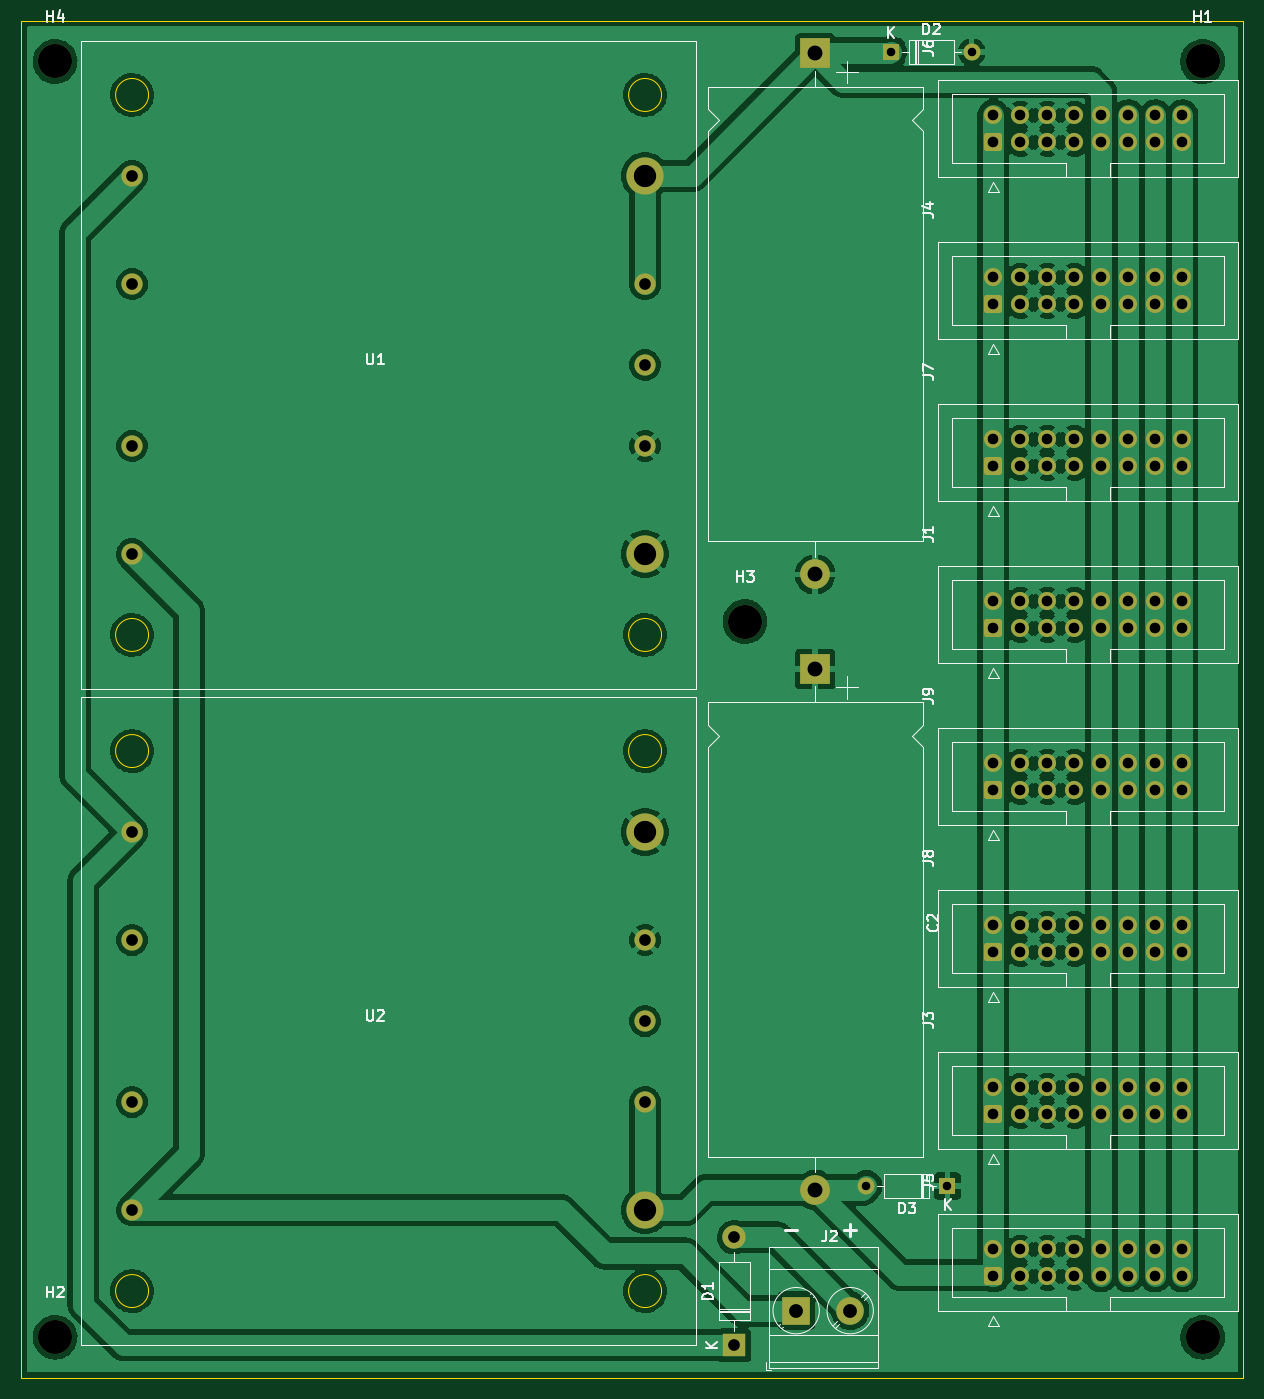
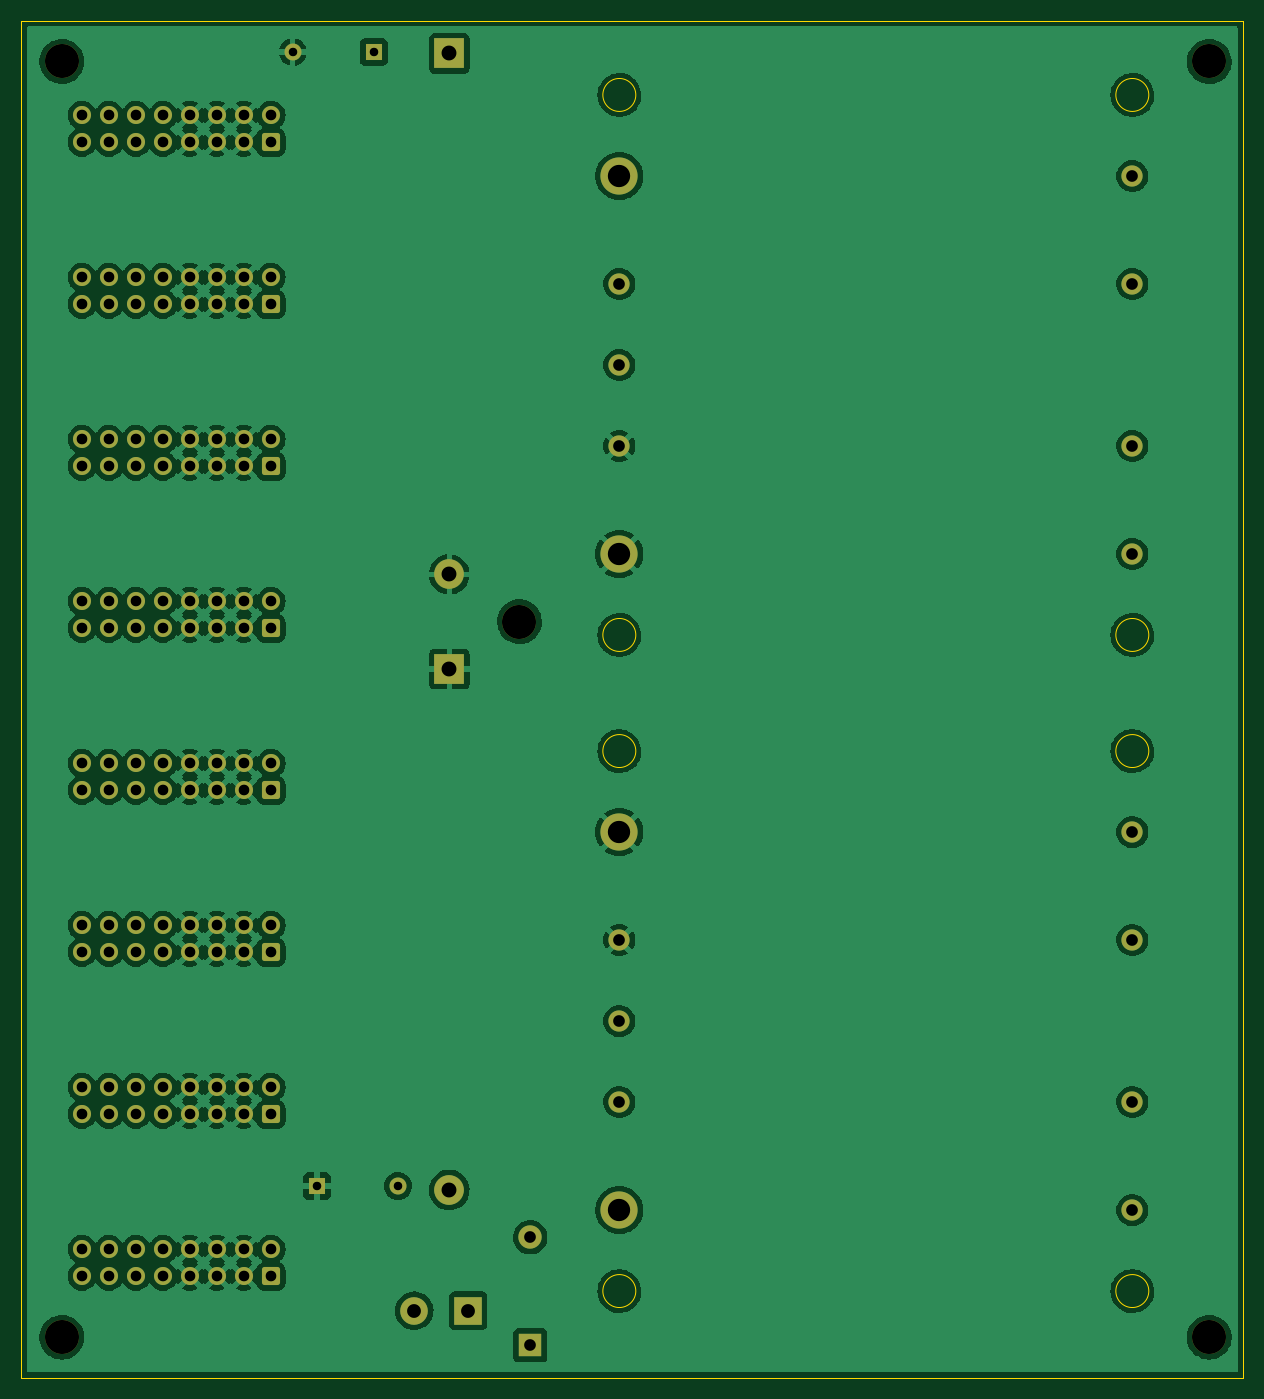
Circuit board: 11 layer files. Board 114.9 x 127.6 mm.
- bottom_copper: pwr2-B_Cu.gbl (321560 bytes)
- bottom_mask: pwr2-B_Mask.gbs (5736 bytes)
- paste: pwr2-B_Paste.gbp (451 bytes)
- bottom_silk: pwr2-B_Silkscreen.gbo (5739 bytes)
- outline: pwr2-Edge_Cuts.gm1 (1342 bytes)
- top_copper: pwr2-F_Cu.gtl (248468 bytes)
- top_mask: pwr2-F_Mask.gts (5736 bytes)
- paste: pwr2-F_Paste.gtp (451 bytes)
- top_silk: pwr2-F_Silkscreen.gto (27611 bytes)
- drill: pwr2-NPTH.drl (422 bytes)
- drill: pwr2-PTH.drl (3245 bytes)

=== bottom_copper: pwr2-B_Cu.gbl (321560 bytes, source omitted) ===
=== bottom_mask: pwr2-B_Mask.gbs ===
%TF.GenerationSoftware,KiCad,Pcbnew,(6.0.0)*%
%TF.CreationDate,2022-06-27T07:24:41-07:00*%
%TF.ProjectId,pwr2,70777232-2e6b-4696-9361-645f70636258,rev?*%
%TF.SameCoordinates,Original*%
%TF.FileFunction,Soldermask,Bot*%
%TF.FilePolarity,Negative*%
%FSLAX46Y46*%
G04 Gerber Fmt 4.6, Leading zero omitted, Abs format (unit mm)*
G04 Created by KiCad (PCBNEW (6.0.0)) date 2022-06-27 07:24:41*
%MOMM*%
%LPD*%
G01*
G04 APERTURE LIST*
G04 Aperture macros list*
%AMRoundRect*
0 Rectangle with rounded corners*
0 $1 Rounding radius*
0 $2 $3 $4 $5 $6 $7 $8 $9 X,Y pos of 4 corners*
0 Add a 4 corners polygon primitive as box body*
4,1,4,$2,$3,$4,$5,$6,$7,$8,$9,$2,$3,0*
0 Add four circle primitives for the rounded corners*
1,1,$1+$1,$2,$3*
1,1,$1+$1,$4,$5*
1,1,$1+$1,$6,$7*
1,1,$1+$1,$8,$9*
0 Add four rect primitives between the rounded corners*
20,1,$1+$1,$2,$3,$4,$5,0*
20,1,$1+$1,$4,$5,$6,$7,0*
20,1,$1+$1,$6,$7,$8,$9,0*
20,1,$1+$1,$8,$9,$2,$3,0*%
G04 Aperture macros list end*
%ADD10C,2.000000*%
%ADD11C,3.500000*%
%ADD12R,2.200000X2.200000*%
%ADD13O,2.200000X2.200000*%
%ADD14RoundRect,0.250000X0.600000X-0.600000X0.600000X0.600000X-0.600000X0.600000X-0.600000X-0.600000X0*%
%ADD15C,1.700000*%
%ADD16C,3.200000*%
%ADD17C,2.600000*%
%ADD18R,2.600000X2.600000*%
%ADD19R,2.800000X2.800000*%
%ADD20O,2.800000X2.800000*%
%ADD21R,1.600000X1.600000*%
%ADD22O,1.600000X1.600000*%
G04 APERTURE END LIST*
D10*
X67569000Y-106152000D03*
X67569000Y-116312000D03*
X67569000Y-131552000D03*
X67569000Y-141712000D03*
D11*
X115829000Y-141712000D03*
D10*
X115829000Y-131552000D03*
X115829000Y-123932000D03*
X115829000Y-116312000D03*
D11*
X115829000Y-106152000D03*
D10*
X67569000Y-44430000D03*
X67569000Y-54590000D03*
X67569000Y-69830000D03*
X67569000Y-79990000D03*
D11*
X115829000Y-79990000D03*
D10*
X115829000Y-69830000D03*
X115829000Y-62210000D03*
X115829000Y-54590000D03*
D11*
X115829000Y-44430000D03*
D12*
X124206000Y-154432000D03*
D13*
X124206000Y-144272000D03*
D14*
X148590000Y-147955000D03*
D15*
X148590000Y-145415000D03*
X151130000Y-147955000D03*
X151130000Y-145415000D03*
X153670000Y-147955000D03*
X153670000Y-145415000D03*
X156210000Y-147955000D03*
X156210000Y-145415000D03*
X158750000Y-147955000D03*
X158750000Y-145415000D03*
X161290000Y-147955000D03*
X161290000Y-145415000D03*
X163830000Y-147955000D03*
X163830000Y-145415000D03*
X166370000Y-147955000D03*
X166370000Y-145415000D03*
D14*
X148590000Y-117475000D03*
D15*
X148590000Y-114935000D03*
X151130000Y-117475000D03*
X151130000Y-114935000D03*
X153670000Y-117475000D03*
X153670000Y-114935000D03*
X156210000Y-117475000D03*
X156210000Y-114935000D03*
X158750000Y-117475000D03*
X158750000Y-114935000D03*
X161290000Y-117475000D03*
X161290000Y-114935000D03*
X163830000Y-117475000D03*
X163830000Y-114935000D03*
X166370000Y-117475000D03*
X166370000Y-114935000D03*
D16*
X125222000Y-86360000D03*
X168275000Y-33655000D03*
D17*
X135123000Y-151176000D03*
D18*
X130043000Y-151176000D03*
D16*
X168275000Y-153670000D03*
D14*
X148590000Y-71755000D03*
D15*
X148590000Y-69215000D03*
X151130000Y-71755000D03*
X151130000Y-69215000D03*
X153670000Y-71755000D03*
X153670000Y-69215000D03*
X156210000Y-71755000D03*
X156210000Y-69215000D03*
X158750000Y-71755000D03*
X158750000Y-69215000D03*
X161290000Y-71755000D03*
X161290000Y-69215000D03*
X163830000Y-71755000D03*
X163830000Y-69215000D03*
X166370000Y-71755000D03*
X166370000Y-69215000D03*
D19*
X131826000Y-90816000D03*
D20*
X131826000Y-139816000D03*
D21*
X144272000Y-139446000D03*
D22*
X136652000Y-139446000D03*
D16*
X60325000Y-153670000D03*
D21*
X138938000Y-32766000D03*
D22*
X146558000Y-32766000D03*
D19*
X131826000Y-32904000D03*
D20*
X131826000Y-81904000D03*
D14*
X148590000Y-132715000D03*
D15*
X148590000Y-130175000D03*
X151130000Y-132715000D03*
X151130000Y-130175000D03*
X153670000Y-132715000D03*
X153670000Y-130175000D03*
X156210000Y-132715000D03*
X156210000Y-130175000D03*
X158750000Y-132715000D03*
X158750000Y-130175000D03*
X161290000Y-132715000D03*
X161290000Y-130175000D03*
X163830000Y-132715000D03*
X163830000Y-130175000D03*
X166370000Y-132715000D03*
X166370000Y-130175000D03*
D16*
X60325000Y-33655000D03*
D14*
X148590000Y-56515000D03*
D15*
X148590000Y-53975000D03*
X151130000Y-56515000D03*
X151130000Y-53975000D03*
X153670000Y-56515000D03*
X153670000Y-53975000D03*
X156210000Y-56515000D03*
X156210000Y-53975000D03*
X158750000Y-56515000D03*
X158750000Y-53975000D03*
X161290000Y-56515000D03*
X161290000Y-53975000D03*
X163830000Y-56515000D03*
X163830000Y-53975000D03*
X166370000Y-56515000D03*
X166370000Y-53975000D03*
D14*
X148590000Y-102235000D03*
D15*
X148590000Y-99695000D03*
X151130000Y-102235000D03*
X151130000Y-99695000D03*
X153670000Y-102235000D03*
X153670000Y-99695000D03*
X156210000Y-102235000D03*
X156210000Y-99695000D03*
X158750000Y-102235000D03*
X158750000Y-99695000D03*
X161290000Y-102235000D03*
X161290000Y-99695000D03*
X163830000Y-102235000D03*
X163830000Y-99695000D03*
X166370000Y-102235000D03*
X166370000Y-99695000D03*
D14*
X148590000Y-41275000D03*
D15*
X148590000Y-38735000D03*
X151130000Y-41275000D03*
X151130000Y-38735000D03*
X153670000Y-41275000D03*
X153670000Y-38735000D03*
X156210000Y-41275000D03*
X156210000Y-38735000D03*
X158750000Y-41275000D03*
X158750000Y-38735000D03*
X161290000Y-41275000D03*
X161290000Y-38735000D03*
X163830000Y-41275000D03*
X163830000Y-38735000D03*
X166370000Y-41275000D03*
X166370000Y-38735000D03*
D14*
X148590000Y-86995000D03*
D15*
X148590000Y-84455000D03*
X151130000Y-86995000D03*
X151130000Y-84455000D03*
X153670000Y-86995000D03*
X153670000Y-84455000D03*
X156210000Y-86995000D03*
X156210000Y-84455000D03*
X158750000Y-86995000D03*
X158750000Y-84455000D03*
X161290000Y-86995000D03*
X161290000Y-84455000D03*
X163830000Y-86995000D03*
X163830000Y-84455000D03*
X166370000Y-86995000D03*
X166370000Y-84455000D03*
M02*

=== paste: pwr2-B_Paste.gbp ===
%TF.GenerationSoftware,KiCad,Pcbnew,(6.0.0)*%
%TF.CreationDate,2022-06-27T07:24:41-07:00*%
%TF.ProjectId,pwr2,70777232-2e6b-4696-9361-645f70636258,rev?*%
%TF.SameCoordinates,Original*%
%TF.FileFunction,Paste,Bot*%
%TF.FilePolarity,Positive*%
%FSLAX46Y46*%
G04 Gerber Fmt 4.6, Leading zero omitted, Abs format (unit mm)*
G04 Created by KiCad (PCBNEW (6.0.0)) date 2022-06-27 07:24:41*
%MOMM*%
%LPD*%
G01*
G04 APERTURE LIST*
G04 APERTURE END LIST*
M02*

=== bottom_silk: pwr2-B_Silkscreen.gbo ===
%TF.GenerationSoftware,KiCad,Pcbnew,(6.0.0)*%
%TF.CreationDate,2022-06-27T07:24:41-07:00*%
%TF.ProjectId,pwr2,70777232-2e6b-4696-9361-645f70636258,rev?*%
%TF.SameCoordinates,Original*%
%TF.FileFunction,Legend,Bot*%
%TF.FilePolarity,Positive*%
%FSLAX46Y46*%
G04 Gerber Fmt 4.6, Leading zero omitted, Abs format (unit mm)*
G04 Created by KiCad (PCBNEW (6.0.0)) date 2022-06-27 07:24:41*
%MOMM*%
%LPD*%
G01*
G04 APERTURE LIST*
G04 Aperture macros list*
%AMRoundRect*
0 Rectangle with rounded corners*
0 $1 Rounding radius*
0 $2 $3 $4 $5 $6 $7 $8 $9 X,Y pos of 4 corners*
0 Add a 4 corners polygon primitive as box body*
4,1,4,$2,$3,$4,$5,$6,$7,$8,$9,$2,$3,0*
0 Add four circle primitives for the rounded corners*
1,1,$1+$1,$2,$3*
1,1,$1+$1,$4,$5*
1,1,$1+$1,$6,$7*
1,1,$1+$1,$8,$9*
0 Add four rect primitives between the rounded corners*
20,1,$1+$1,$2,$3,$4,$5,0*
20,1,$1+$1,$4,$5,$6,$7,0*
20,1,$1+$1,$6,$7,$8,$9,0*
20,1,$1+$1,$8,$9,$2,$3,0*%
G04 Aperture macros list end*
%ADD10C,2.000000*%
%ADD11C,3.500000*%
%ADD12R,2.200000X2.200000*%
%ADD13O,2.200000X2.200000*%
%ADD14RoundRect,0.250000X0.600000X-0.600000X0.600000X0.600000X-0.600000X0.600000X-0.600000X-0.600000X0*%
%ADD15C,1.700000*%
%ADD16C,3.200000*%
%ADD17C,2.600000*%
%ADD18R,2.600000X2.600000*%
%ADD19R,2.800000X2.800000*%
%ADD20O,2.800000X2.800000*%
%ADD21R,1.600000X1.600000*%
%ADD22O,1.600000X1.600000*%
G04 APERTURE END LIST*
%LPC*%
D10*
X67569000Y-106152000D03*
X67569000Y-116312000D03*
X67569000Y-131552000D03*
X67569000Y-141712000D03*
D11*
X115829000Y-141712000D03*
D10*
X115829000Y-131552000D03*
X115829000Y-123932000D03*
X115829000Y-116312000D03*
D11*
X115829000Y-106152000D03*
D10*
X67569000Y-44430000D03*
X67569000Y-54590000D03*
X67569000Y-69830000D03*
X67569000Y-79990000D03*
D11*
X115829000Y-79990000D03*
D10*
X115829000Y-69830000D03*
X115829000Y-62210000D03*
X115829000Y-54590000D03*
D11*
X115829000Y-44430000D03*
D12*
X124206000Y-154432000D03*
D13*
X124206000Y-144272000D03*
D14*
X148590000Y-147955000D03*
D15*
X148590000Y-145415000D03*
X151130000Y-147955000D03*
X151130000Y-145415000D03*
X153670000Y-147955000D03*
X153670000Y-145415000D03*
X156210000Y-147955000D03*
X156210000Y-145415000D03*
X158750000Y-147955000D03*
X158750000Y-145415000D03*
X161290000Y-147955000D03*
X161290000Y-145415000D03*
X163830000Y-147955000D03*
X163830000Y-145415000D03*
X166370000Y-147955000D03*
X166370000Y-145415000D03*
D14*
X148590000Y-117475000D03*
D15*
X148590000Y-114935000D03*
X151130000Y-117475000D03*
X151130000Y-114935000D03*
X153670000Y-117475000D03*
X153670000Y-114935000D03*
X156210000Y-117475000D03*
X156210000Y-114935000D03*
X158750000Y-117475000D03*
X158750000Y-114935000D03*
X161290000Y-117475000D03*
X161290000Y-114935000D03*
X163830000Y-117475000D03*
X163830000Y-114935000D03*
X166370000Y-117475000D03*
X166370000Y-114935000D03*
D16*
X125222000Y-86360000D03*
X168275000Y-33655000D03*
D17*
X135123000Y-151176000D03*
D18*
X130043000Y-151176000D03*
D16*
X168275000Y-153670000D03*
D14*
X148590000Y-71755000D03*
D15*
X148590000Y-69215000D03*
X151130000Y-71755000D03*
X151130000Y-69215000D03*
X153670000Y-71755000D03*
X153670000Y-69215000D03*
X156210000Y-71755000D03*
X156210000Y-69215000D03*
X158750000Y-71755000D03*
X158750000Y-69215000D03*
X161290000Y-71755000D03*
X161290000Y-69215000D03*
X163830000Y-71755000D03*
X163830000Y-69215000D03*
X166370000Y-71755000D03*
X166370000Y-69215000D03*
D19*
X131826000Y-90816000D03*
D20*
X131826000Y-139816000D03*
D21*
X144272000Y-139446000D03*
D22*
X136652000Y-139446000D03*
D16*
X60325000Y-153670000D03*
D21*
X138938000Y-32766000D03*
D22*
X146558000Y-32766000D03*
D19*
X131826000Y-32904000D03*
D20*
X131826000Y-81904000D03*
D14*
X148590000Y-132715000D03*
D15*
X148590000Y-130175000D03*
X151130000Y-132715000D03*
X151130000Y-130175000D03*
X153670000Y-132715000D03*
X153670000Y-130175000D03*
X156210000Y-132715000D03*
X156210000Y-130175000D03*
X158750000Y-132715000D03*
X158750000Y-130175000D03*
X161290000Y-132715000D03*
X161290000Y-130175000D03*
X163830000Y-132715000D03*
X163830000Y-130175000D03*
X166370000Y-132715000D03*
X166370000Y-130175000D03*
D16*
X60325000Y-33655000D03*
D14*
X148590000Y-56515000D03*
D15*
X148590000Y-53975000D03*
X151130000Y-56515000D03*
X151130000Y-53975000D03*
X153670000Y-56515000D03*
X153670000Y-53975000D03*
X156210000Y-56515000D03*
X156210000Y-53975000D03*
X158750000Y-56515000D03*
X158750000Y-53975000D03*
X161290000Y-56515000D03*
X161290000Y-53975000D03*
X163830000Y-56515000D03*
X163830000Y-53975000D03*
X166370000Y-56515000D03*
X166370000Y-53975000D03*
D14*
X148590000Y-102235000D03*
D15*
X148590000Y-99695000D03*
X151130000Y-102235000D03*
X151130000Y-99695000D03*
X153670000Y-102235000D03*
X153670000Y-99695000D03*
X156210000Y-102235000D03*
X156210000Y-99695000D03*
X158750000Y-102235000D03*
X158750000Y-99695000D03*
X161290000Y-102235000D03*
X161290000Y-99695000D03*
X163830000Y-102235000D03*
X163830000Y-99695000D03*
X166370000Y-102235000D03*
X166370000Y-99695000D03*
D14*
X148590000Y-41275000D03*
D15*
X148590000Y-38735000D03*
X151130000Y-41275000D03*
X151130000Y-38735000D03*
X153670000Y-41275000D03*
X153670000Y-38735000D03*
X156210000Y-41275000D03*
X156210000Y-38735000D03*
X158750000Y-41275000D03*
X158750000Y-38735000D03*
X161290000Y-41275000D03*
X161290000Y-38735000D03*
X163830000Y-41275000D03*
X163830000Y-38735000D03*
X166370000Y-41275000D03*
X166370000Y-38735000D03*
D14*
X148590000Y-86995000D03*
D15*
X148590000Y-84455000D03*
X151130000Y-86995000D03*
X151130000Y-84455000D03*
X153670000Y-86995000D03*
X153670000Y-84455000D03*
X156210000Y-86995000D03*
X156210000Y-84455000D03*
X158750000Y-86995000D03*
X158750000Y-84455000D03*
X161290000Y-86995000D03*
X161290000Y-84455000D03*
X163830000Y-86995000D03*
X163830000Y-84455000D03*
X166370000Y-86995000D03*
X166370000Y-84455000D03*
M02*

=== outline: pwr2-Edge_Cuts.gm1 ===
%TF.GenerationSoftware,KiCad,Pcbnew,(6.0.0)*%
%TF.CreationDate,2022-06-27T07:24:41-07:00*%
%TF.ProjectId,pwr2,70777232-2e6b-4696-9361-645f70636258,rev?*%
%TF.SameCoordinates,Original*%
%TF.FileFunction,Profile,NP*%
%FSLAX46Y46*%
G04 Gerber Fmt 4.6, Leading zero omitted, Abs format (unit mm)*
G04 Created by KiCad (PCBNEW (6.0.0)) date 2022-06-27 07:24:41*
%MOMM*%
%LPD*%
G01*
G04 APERTURE LIST*
%TA.AperFunction,Profile*%
%ADD10C,0.100000*%
%TD*%
%TA.AperFunction,Profile*%
%ADD11C,0.120000*%
%TD*%
G04 APERTURE END LIST*
D10*
X57150000Y-29845000D02*
X172085000Y-29845000D01*
X172085000Y-29845000D02*
X172085000Y-157480000D01*
X172085000Y-157480000D02*
X57150000Y-157480000D01*
X57150000Y-157480000D02*
X57150000Y-29845000D01*
D11*
X69119000Y-149332000D02*
G75*
G03*
X69119000Y-149332000I-1550000J0D01*
G01*
X69119000Y-98532000D02*
G75*
G03*
X69119000Y-98532000I-1550000J0D01*
G01*
X117379000Y-98532000D02*
G75*
G03*
X117379000Y-98532000I-1550000J0D01*
G01*
X117379000Y-149332000D02*
G75*
G03*
X117379000Y-149332000I-1550000J0D01*
G01*
X69119000Y-87610000D02*
G75*
G03*
X69119000Y-87610000I-1550000J0D01*
G01*
X69119000Y-36810000D02*
G75*
G03*
X69119000Y-36810000I-1550000J0D01*
G01*
X117379000Y-36810000D02*
G75*
G03*
X117379000Y-36810000I-1550000J0D01*
G01*
X117379000Y-87610000D02*
G75*
G03*
X117379000Y-87610000I-1550000J0D01*
G01*
M02*

=== top_copper: pwr2-F_Cu.gtl (248468 bytes, source omitted) ===
=== top_mask: pwr2-F_Mask.gts ===
%TF.GenerationSoftware,KiCad,Pcbnew,(6.0.0)*%
%TF.CreationDate,2022-06-27T07:24:41-07:00*%
%TF.ProjectId,pwr2,70777232-2e6b-4696-9361-645f70636258,rev?*%
%TF.SameCoordinates,Original*%
%TF.FileFunction,Soldermask,Top*%
%TF.FilePolarity,Negative*%
%FSLAX46Y46*%
G04 Gerber Fmt 4.6, Leading zero omitted, Abs format (unit mm)*
G04 Created by KiCad (PCBNEW (6.0.0)) date 2022-06-27 07:24:41*
%MOMM*%
%LPD*%
G01*
G04 APERTURE LIST*
G04 Aperture macros list*
%AMRoundRect*
0 Rectangle with rounded corners*
0 $1 Rounding radius*
0 $2 $3 $4 $5 $6 $7 $8 $9 X,Y pos of 4 corners*
0 Add a 4 corners polygon primitive as box body*
4,1,4,$2,$3,$4,$5,$6,$7,$8,$9,$2,$3,0*
0 Add four circle primitives for the rounded corners*
1,1,$1+$1,$2,$3*
1,1,$1+$1,$4,$5*
1,1,$1+$1,$6,$7*
1,1,$1+$1,$8,$9*
0 Add four rect primitives between the rounded corners*
20,1,$1+$1,$2,$3,$4,$5,0*
20,1,$1+$1,$4,$5,$6,$7,0*
20,1,$1+$1,$6,$7,$8,$9,0*
20,1,$1+$1,$8,$9,$2,$3,0*%
G04 Aperture macros list end*
%ADD10C,2.000000*%
%ADD11C,3.500000*%
%ADD12R,2.200000X2.200000*%
%ADD13O,2.200000X2.200000*%
%ADD14RoundRect,0.250000X0.600000X-0.600000X0.600000X0.600000X-0.600000X0.600000X-0.600000X-0.600000X0*%
%ADD15C,1.700000*%
%ADD16C,3.200000*%
%ADD17C,2.600000*%
%ADD18R,2.600000X2.600000*%
%ADD19R,2.800000X2.800000*%
%ADD20O,2.800000X2.800000*%
%ADD21R,1.600000X1.600000*%
%ADD22O,1.600000X1.600000*%
G04 APERTURE END LIST*
D10*
X67569000Y-106152000D03*
X67569000Y-116312000D03*
X67569000Y-131552000D03*
X67569000Y-141712000D03*
D11*
X115829000Y-141712000D03*
D10*
X115829000Y-131552000D03*
X115829000Y-123932000D03*
X115829000Y-116312000D03*
D11*
X115829000Y-106152000D03*
D10*
X67569000Y-44430000D03*
X67569000Y-54590000D03*
X67569000Y-69830000D03*
X67569000Y-79990000D03*
D11*
X115829000Y-79990000D03*
D10*
X115829000Y-69830000D03*
X115829000Y-62210000D03*
X115829000Y-54590000D03*
D11*
X115829000Y-44430000D03*
D12*
X124206000Y-154432000D03*
D13*
X124206000Y-144272000D03*
D14*
X148590000Y-147955000D03*
D15*
X148590000Y-145415000D03*
X151130000Y-147955000D03*
X151130000Y-145415000D03*
X153670000Y-147955000D03*
X153670000Y-145415000D03*
X156210000Y-147955000D03*
X156210000Y-145415000D03*
X158750000Y-147955000D03*
X158750000Y-145415000D03*
X161290000Y-147955000D03*
X161290000Y-145415000D03*
X163830000Y-147955000D03*
X163830000Y-145415000D03*
X166370000Y-147955000D03*
X166370000Y-145415000D03*
D14*
X148590000Y-117475000D03*
D15*
X148590000Y-114935000D03*
X151130000Y-117475000D03*
X151130000Y-114935000D03*
X153670000Y-117475000D03*
X153670000Y-114935000D03*
X156210000Y-117475000D03*
X156210000Y-114935000D03*
X158750000Y-117475000D03*
X158750000Y-114935000D03*
X161290000Y-117475000D03*
X161290000Y-114935000D03*
X163830000Y-117475000D03*
X163830000Y-114935000D03*
X166370000Y-117475000D03*
X166370000Y-114935000D03*
D16*
X125222000Y-86360000D03*
X168275000Y-33655000D03*
D17*
X135123000Y-151176000D03*
D18*
X130043000Y-151176000D03*
D16*
X168275000Y-153670000D03*
D14*
X148590000Y-71755000D03*
D15*
X148590000Y-69215000D03*
X151130000Y-71755000D03*
X151130000Y-69215000D03*
X153670000Y-71755000D03*
X153670000Y-69215000D03*
X156210000Y-71755000D03*
X156210000Y-69215000D03*
X158750000Y-71755000D03*
X158750000Y-69215000D03*
X161290000Y-71755000D03*
X161290000Y-69215000D03*
X163830000Y-71755000D03*
X163830000Y-69215000D03*
X166370000Y-71755000D03*
X166370000Y-69215000D03*
D19*
X131826000Y-90816000D03*
D20*
X131826000Y-139816000D03*
D21*
X144272000Y-139446000D03*
D22*
X136652000Y-139446000D03*
D16*
X60325000Y-153670000D03*
D21*
X138938000Y-32766000D03*
D22*
X146558000Y-32766000D03*
D19*
X131826000Y-32904000D03*
D20*
X131826000Y-81904000D03*
D14*
X148590000Y-132715000D03*
D15*
X148590000Y-130175000D03*
X151130000Y-132715000D03*
X151130000Y-130175000D03*
X153670000Y-132715000D03*
X153670000Y-130175000D03*
X156210000Y-132715000D03*
X156210000Y-130175000D03*
X158750000Y-132715000D03*
X158750000Y-130175000D03*
X161290000Y-132715000D03*
X161290000Y-130175000D03*
X163830000Y-132715000D03*
X163830000Y-130175000D03*
X166370000Y-132715000D03*
X166370000Y-130175000D03*
D16*
X60325000Y-33655000D03*
D14*
X148590000Y-56515000D03*
D15*
X148590000Y-53975000D03*
X151130000Y-56515000D03*
X151130000Y-53975000D03*
X153670000Y-56515000D03*
X153670000Y-53975000D03*
X156210000Y-56515000D03*
X156210000Y-53975000D03*
X158750000Y-56515000D03*
X158750000Y-53975000D03*
X161290000Y-56515000D03*
X161290000Y-53975000D03*
X163830000Y-56515000D03*
X163830000Y-53975000D03*
X166370000Y-56515000D03*
X166370000Y-53975000D03*
D14*
X148590000Y-102235000D03*
D15*
X148590000Y-99695000D03*
X151130000Y-102235000D03*
X151130000Y-99695000D03*
X153670000Y-102235000D03*
X153670000Y-99695000D03*
X156210000Y-102235000D03*
X156210000Y-99695000D03*
X158750000Y-102235000D03*
X158750000Y-99695000D03*
X161290000Y-102235000D03*
X161290000Y-99695000D03*
X163830000Y-102235000D03*
X163830000Y-99695000D03*
X166370000Y-102235000D03*
X166370000Y-99695000D03*
D14*
X148590000Y-41275000D03*
D15*
X148590000Y-38735000D03*
X151130000Y-41275000D03*
X151130000Y-38735000D03*
X153670000Y-41275000D03*
X153670000Y-38735000D03*
X156210000Y-41275000D03*
X156210000Y-38735000D03*
X158750000Y-41275000D03*
X158750000Y-38735000D03*
X161290000Y-41275000D03*
X161290000Y-38735000D03*
X163830000Y-41275000D03*
X163830000Y-38735000D03*
X166370000Y-41275000D03*
X166370000Y-38735000D03*
D14*
X148590000Y-86995000D03*
D15*
X148590000Y-84455000D03*
X151130000Y-86995000D03*
X151130000Y-84455000D03*
X153670000Y-86995000D03*
X153670000Y-84455000D03*
X156210000Y-86995000D03*
X156210000Y-84455000D03*
X158750000Y-86995000D03*
X158750000Y-84455000D03*
X161290000Y-86995000D03*
X161290000Y-84455000D03*
X163830000Y-86995000D03*
X163830000Y-84455000D03*
X166370000Y-86995000D03*
X166370000Y-84455000D03*
M02*

=== paste: pwr2-F_Paste.gtp ===
%TF.GenerationSoftware,KiCad,Pcbnew,(6.0.0)*%
%TF.CreationDate,2022-06-27T07:24:41-07:00*%
%TF.ProjectId,pwr2,70777232-2e6b-4696-9361-645f70636258,rev?*%
%TF.SameCoordinates,Original*%
%TF.FileFunction,Paste,Top*%
%TF.FilePolarity,Positive*%
%FSLAX46Y46*%
G04 Gerber Fmt 4.6, Leading zero omitted, Abs format (unit mm)*
G04 Created by KiCad (PCBNEW (6.0.0)) date 2022-06-27 07:24:41*
%MOMM*%
%LPD*%
G01*
G04 APERTURE LIST*
G04 APERTURE END LIST*
M02*

=== top_silk: pwr2-F_Silkscreen.gto (27611 bytes, source omitted) ===
=== drill: pwr2-NPTH.drl ===
M48
; DRILL file {KiCad (6.0.0)} date Mon Jun 27 07:24:52 2022
; FORMAT={-:-/ absolute / metric / decimal}
; #@! TF.CreationDate,2022-06-27T07:24:52-07:00
; #@! TF.GenerationSoftware,Kicad,Pcbnew,(6.0.0)
; #@! TF.FileFunction,NonPlated,1,2,NPTH
FMAT,2
METRIC
; #@! TA.AperFunction,NonPlated,NPTH,ComponentDrill
T1C3.200
%
G90
G05
T1
X60.325Y-33.655
X60.325Y-153.67
X125.222Y-86.36
X168.275Y-33.655
X168.275Y-153.67
T0
M30

=== drill: pwr2-PTH.drl ===
M48
; DRILL file {KiCad (6.0.0)} date Mon Jun 27 07:24:52 2022
; FORMAT={-:-/ absolute / metric / decimal}
; #@! TF.CreationDate,2022-06-27T07:24:52-07:00
; #@! TF.GenerationSoftware,Kicad,Pcbnew,(6.0.0)
; #@! TF.FileFunction,Plated,1,2,PTH
FMAT,2
METRIC
; #@! TA.AperFunction,Plated,PTH,ComponentDrill
T1C0.800
; #@! TA.AperFunction,Plated,PTH,ComponentDrill
T2C1.000
; #@! TA.AperFunction,Plated,PTH,ComponentDrill
T3C1.100
; #@! TA.AperFunction,Plated,PTH,ComponentDrill
T4C1.300
; #@! TA.AperFunction,Plated,PTH,ComponentDrill
T5C1.400
; #@! TA.AperFunction,Plated,PTH,ComponentDrill
T6C2.100
%
G90
G05
T1
X136.652Y-139.446
X138.938Y-32.766
X144.272Y-139.446
X146.558Y-32.766
T2
X148.59Y-38.735
X148.59Y-41.275
X148.59Y-53.975
X148.59Y-56.515
X148.59Y-69.215
X148.59Y-71.755
X148.59Y-84.455
X148.59Y-86.995
X148.59Y-99.695
X148.59Y-102.235
X148.59Y-114.935
X148.59Y-117.475
X148.59Y-130.175
X148.59Y-132.715
X148.59Y-145.415
X148.59Y-147.955
X151.13Y-38.735
X151.13Y-41.275
X151.13Y-53.975
X151.13Y-56.515
X151.13Y-69.215
X151.13Y-71.755
X151.13Y-84.455
X151.13Y-86.995
X151.13Y-99.695
X151.13Y-102.235
X151.13Y-114.935
X151.13Y-117.475
X151.13Y-130.175
X151.13Y-132.715
X151.13Y-145.415
X151.13Y-147.955
X153.67Y-38.735
X153.67Y-41.275
X153.67Y-53.975
X153.67Y-56.515
X153.67Y-69.215
X153.67Y-71.755
X153.67Y-84.455
X153.67Y-86.995
X153.67Y-99.695
X153.67Y-102.235
X153.67Y-114.935
X153.67Y-117.475
X153.67Y-130.175
X153.67Y-132.715
X153.67Y-145.415
X153.67Y-147.955
X156.21Y-38.735
X156.21Y-41.275
X156.21Y-53.975
X156.21Y-56.515
X156.21Y-69.215
X156.21Y-71.755
X156.21Y-84.455
X156.21Y-86.995
X156.21Y-99.695
X156.21Y-102.235
X156.21Y-114.935
X156.21Y-117.475
X156.21Y-130.175
X156.21Y-132.715
X156.21Y-145.415
X156.21Y-147.955
X158.75Y-38.735
X158.75Y-41.275
X158.75Y-53.975
X158.75Y-56.515
X158.75Y-69.215
X158.75Y-71.755
X158.75Y-84.455
X158.75Y-86.995
X158.75Y-99.695
X158.75Y-102.235
X158.75Y-114.935
X158.75Y-117.475
X158.75Y-130.175
X158.75Y-132.715
X158.75Y-145.415
X158.75Y-147.955
X161.29Y-38.735
X161.29Y-41.275
X161.29Y-53.975
X161.29Y-56.515
X161.29Y-69.215
X161.29Y-71.755
X161.29Y-84.455
X161.29Y-86.995
X161.29Y-99.695
X161.29Y-102.235
X161.29Y-114.935
X161.29Y-117.475
X161.29Y-130.175
X161.29Y-132.715
X161.29Y-145.415
X161.29Y-147.955
X163.83Y-38.735
X163.83Y-41.275
X163.83Y-53.975
X163.83Y-56.515
X163.83Y-69.215
X163.83Y-71.755
X163.83Y-84.455
X163.83Y-86.995
X163.83Y-99.695
X163.83Y-102.235
X163.83Y-114.935
X163.83Y-117.475
X163.83Y-130.175
X163.83Y-132.715
X163.83Y-145.415
X163.83Y-147.955
X166.37Y-38.735
X166.37Y-41.275
X166.37Y-53.975
X166.37Y-56.515
X166.37Y-69.215
X166.37Y-71.755
X166.37Y-84.455
X166.37Y-86.995
X166.37Y-99.695
X166.37Y-102.235
X166.37Y-114.935
X166.37Y-117.475
X166.37Y-130.175
X166.37Y-132.715
X166.37Y-145.415
X166.37Y-147.955
T3
X67.569Y-44.43
X67.569Y-54.59
X67.569Y-69.83
X67.569Y-79.99
X67.569Y-106.152
X67.569Y-116.312
X67.569Y-131.552
X67.569Y-141.712
X115.829Y-54.59
X115.829Y-62.21
X115.829Y-69.83
X115.829Y-116.312
X115.829Y-123.932
X115.829Y-131.552
X124.206Y-144.272
X124.206Y-154.432
T4
X130.043Y-151.176
X135.123Y-151.176
T5
X131.826Y-32.904
X131.826Y-81.904
X131.826Y-90.816
X131.826Y-139.816
T6
X115.829Y-44.43
X115.829Y-79.99
X115.829Y-106.152
X115.829Y-141.712
T0
M30

